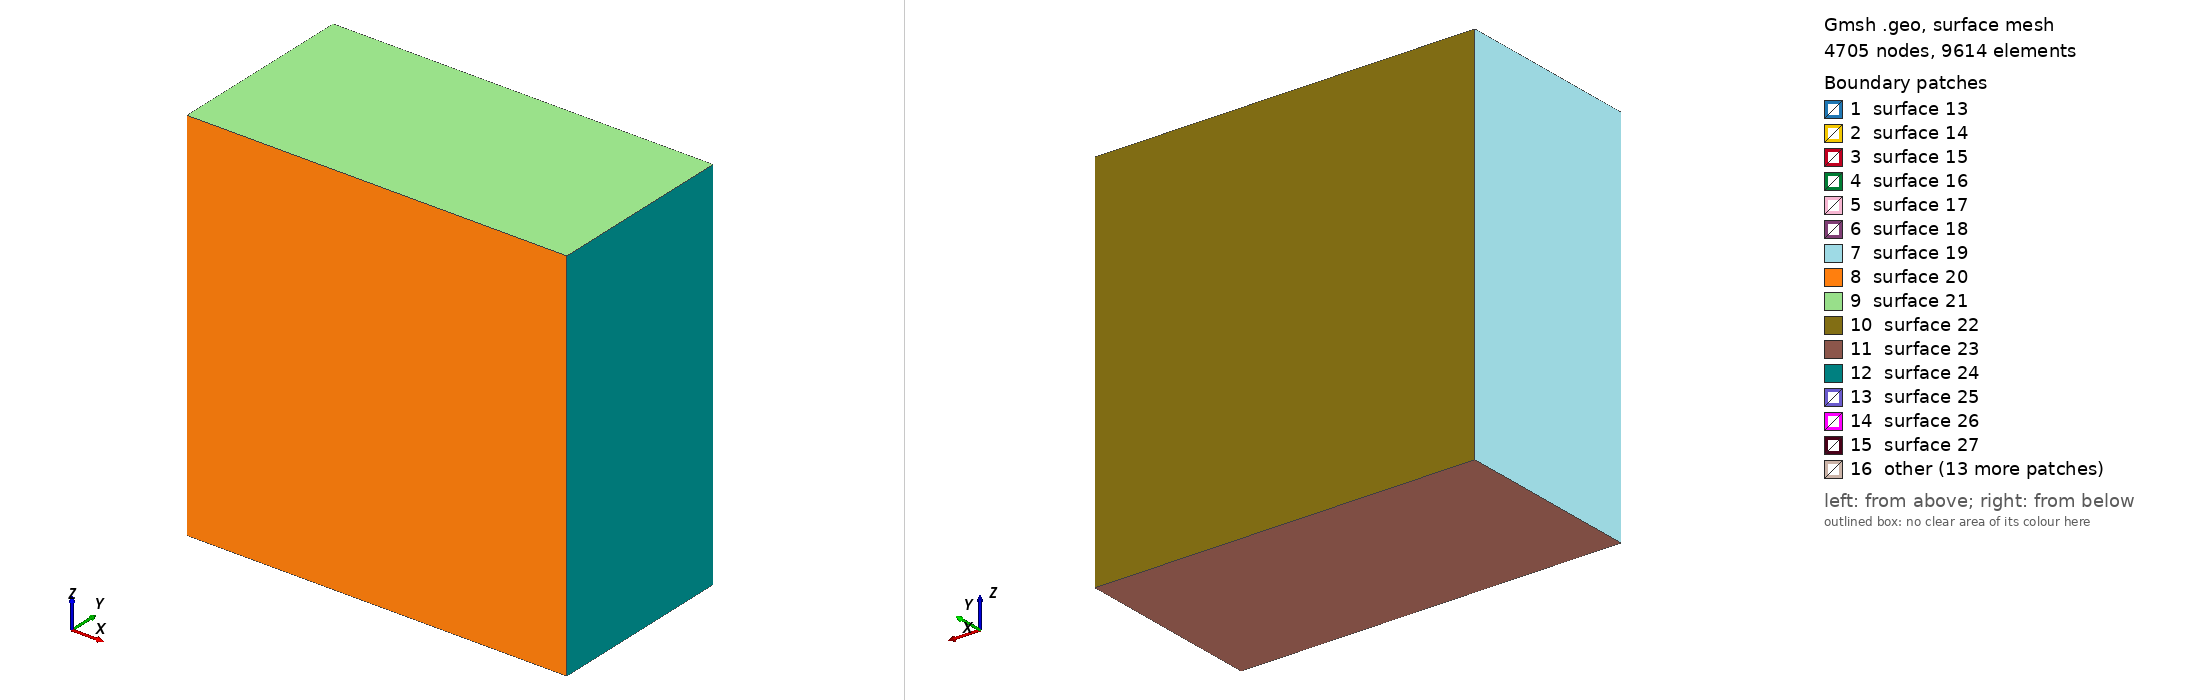

Gmsh geometry script, surface-meshed: 4705 nodes, 9614 surface elements. Boundary patches (legend numbers): 1 surface 13, 2 surface 14, 3 surface 15, 4 surface 16, 5 surface 17, 6 surface 18, 7 surface 19, 8 surface 20, 9 surface 21, 10 surface 22, 11 surface 23, 12 surface 24, 13 surface 25, 14 surface 26, 15 surface 27, 16 other. Left view from above one corner, right view from below the opposite corner. The script declares no physical surfaces, so the legend lists its geometric surfaces. The drawing asked Gmsh for element sizes between 1% and 20% of the model's largest extent; the script's own settings can give other sizes.

=== test.geo (drawn) ===
SetFactory("OpenCASCADE");

lc = 5e3;
lc_fault = 50; // Fine mesh in the fault zone

Fault_length = 5e3;
Fault_width = 5e3;
Fault_thickness = 1000;
Fault_dip = Pi/2;

// Nucleation in X,Z local coordinates
R_nucl = 400;
thickness_nucl = 200;

Xmax = 10e3;
Xmin = -Xmax;

Ymax = 0;
Ymin = -Xmax;

//
Width_nucl = Ymin/2;

Zmin =  -Xmax +  0.5 * Fault_width  *Cos(Fault_dip);
Zmax =   Xmax + 0.5 * Fault_width  *Cos(Fault_dip);

Box(1) = {Xmin, 0, Zmin, 2*Xmax, Ymin, 2*Zmax};

// Create a damage zone
Box(2) = {-Fault_length/2, Ymin/2-Fault_width/2, -Fault_thickness/2, Fault_length, Fault_width, Fault_thickness};

// Create a nucleation patch
//Box(3) = {X_nucl-R_nucl/2, Width_nucl-R_nucl/2, -thickness_nucl/2, R_nucl, R_nucl, thickness_nucl};
Box(3) = {-R_nucl/2, Width_nucl-R_nucl/2, -thickness_nucl/2, R_nucl, R_nucl, thickness_nucl};

// Create a cdbm allowable region
Box(4) = {-Fault_length/2, Ymin/2-Fault_width/2, -thickness_nucl/2, Fault_length, Fault_width, thickness_nucl};

// Boolean operation to fragment all volumes
BooleanFragments{ Volume{1,2,3,4}; Delete; }{}

// Define mesh sizes using a progression field for smooth transition

// Field 1: Mesh size inside the fault zone
Field[1] = Box;
Field[1].VIn = lc_fault;
Field[1].VOut = lc/4;
Field[1].XMin = -Fault_length/2;
Field[1].XMax = Fault_length/2;
Field[1].YMin = Ymin/2-Fault_width/2;
Field[1].YMax = Ymin/2+Fault_width/2;
Field[1].ZMin = -Fault_thickness/2;
Field[1].ZMax = Fault_thickness/2;

Background Field = 1;

// Mark all volumes as physical volumes
volumes[] = Volume{:};
For i In {0:#volumes[]-1}
    Physical Volume(Sprintf("Volume_%g", i+1)) = {volumes[i]};
EndFor

// Print the number of volumes created
Printf("Number of volumes created: %g", #volumes[]);
